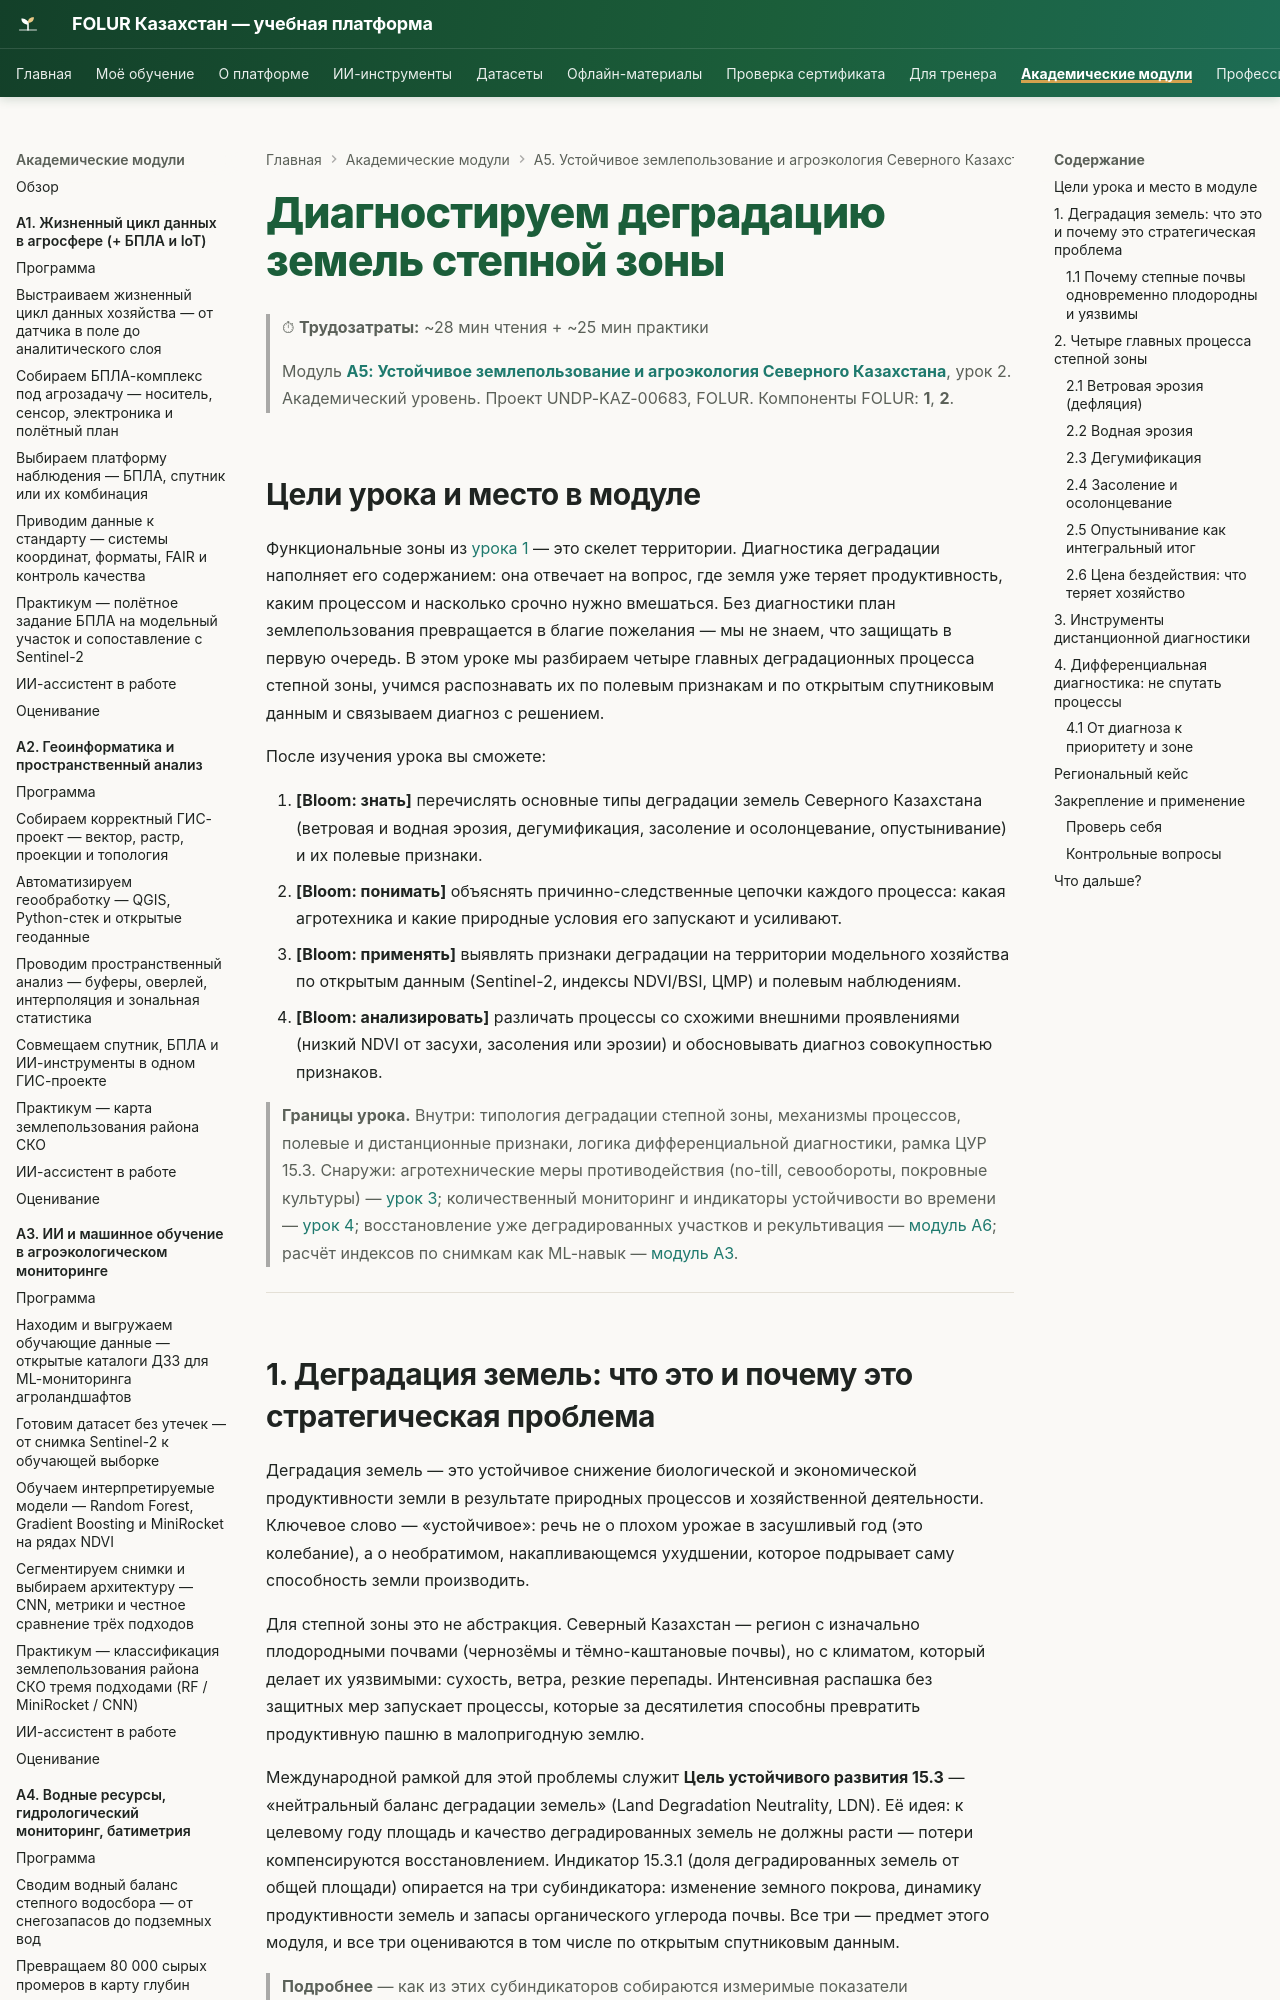

repository: vel5id/undp-kaz-folur · page: modules/a5/lectures/02-degradaciya-zemel/index.html · generator: mkdocs

# Диагностируем деградацию земель степной зоны

> ⏱ **Трудозатраты:** ~28 мин чтения + ~25 мин практики
>
> Модуль **[А5: Устойчивое землепользование и агроэкология Северного Казахстана](../index.md)**, урок 2.
> Академический уровень. Проект UNDP-KAZ-00683, FOLUR. Компоненты FOLUR: **1**, **2**.

## Цели урока и место в модуле

Функциональные зоны из [урока 1](01-landshaftnyj-podhod.md) — это скелет территории. Диагностика деградации наполняет его содержанием: она отвечает на вопрос, где земля уже теряет продуктивность, каким процессом и насколько срочно нужно вмешаться. Без диагностики план землепользования превращается в благие пожелания — мы не знаем, что защищать в первую очередь. В этом уроке мы разбираем четыре главных деградационных процесса степной зоны, учимся распознавать их по полевым признакам и по открытым спутниковым данным и связываем диагноз с решением.

После изучения урока вы сможете:

1. **[Bloom: знать]** перечислять основные типы деградации земель Северного Казахстана (ветровая и водная эрозия, дегумификация, засоление и осолонцевание, опустынивание) и их полевые признаки.
2. **[Bloom: понимать]** объяснять причинно-следственные цепочки каждого процесса: какая агротехника и какие природные условия его запускают и усиливают.
3. **[Bloom: применять]** выявлять признаки деградации на территории модельного хозяйства по открытым данным (Sentinel-2, индексы NDVI/BSI, ЦМР) и полевым наблюдениям.
4. **[Bloom: анализировать]** различать процессы со схожими внешними проявлениями (низкий NDVI от засухи, засоления или эрозии) и обосновывать диагноз совокупностью признаков.

> **Границы урока.** Внутри: типология деградации степной зоны, механизмы процессов, полевые и дистанционные признаки, логика дифференциальной диагностики, рамка ЦУР 15.3. Снаружи: агротехнические меры противодействия (no-till, севообороты, покровные культуры) — [урок 3](03-pochvosberegayushchee-zemledelie.md); количественный мониторинг и индикаторы устойчивости во времени — [урок 4](04-tochnoe-zemledelie-i-ustojchivost.md); восстановление уже деградированных участков и рекультивация — [модуль А6](../../a6/index.md); расчёт индексов по снимкам как ML-навык — [модуль А3](../../a3/index.md).

---

## 1. Деградация земель: что это и почему это стратегическая проблема

Деградация земель — это устойчивое снижение биологической и экономической продуктивности земли в результате природных процессов и хозяйственной деятельности. Ключевое слово — «устойчивое»: речь не о плохом урожае в засушливый год (это колебание), а о необратимом, накапливающемся ухудшении, которое подрывает саму способность земли производить.

Для степной зоны это не абстракция. Северный Казахстан — регион с изначально плодородными почвами (чернозёмы и тёмно-каштановые почвы), но с климатом, который делает их уязвимыми: сухость, ветра, резкие перепады. Интенсивная распашка без защитных мер запускает процессы, которые за десятилетия способны превратить продуктивную пашню в малопригодную землю.

Международной рамкой для этой проблемы служит **Цель устойчивого развития 15.3** — «нейтральный баланс деградации земель» (Land Degradation Neutrality, LDN). Её идея: к целевому году площадь и качество деградированных земель не должны расти — потери компенсируются восстановлением. Индикатор 15.3.1 (доля деградированных земель от общей площади) опирается на три субиндикатора: изменение земного покрова, динамику продуктивности земель и запасы органического углерода почвы. Все три — предмет этого модуля, и все три оцениваются в том числе по открытым спутниковым данным.

> **Подробнее** — как из этих субиндикаторов собираются измеримые показатели устойчивости для мониторинга во времени, разбирается в [уроке 4](04-tochnoe-zemledelie-i-ustojchivost.md).
